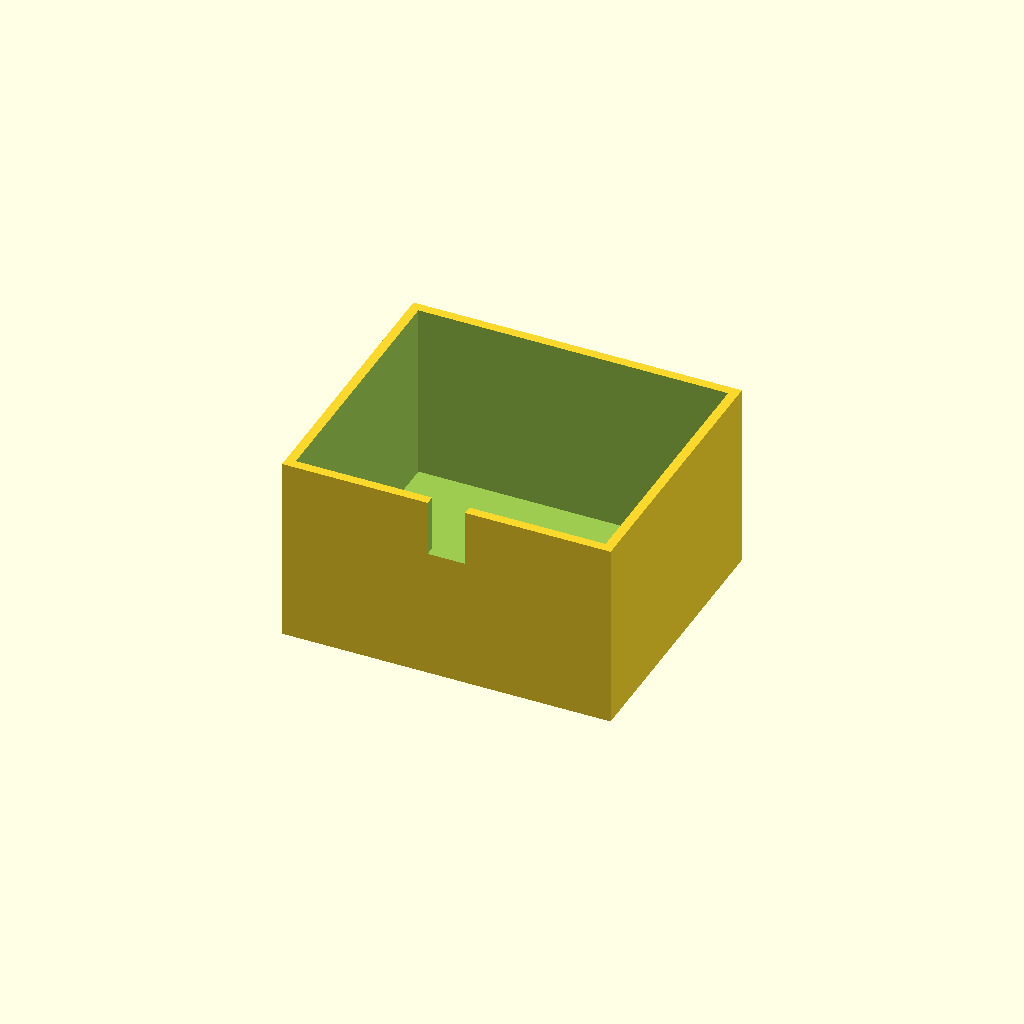
Cell 1 — every parameter at its default value.
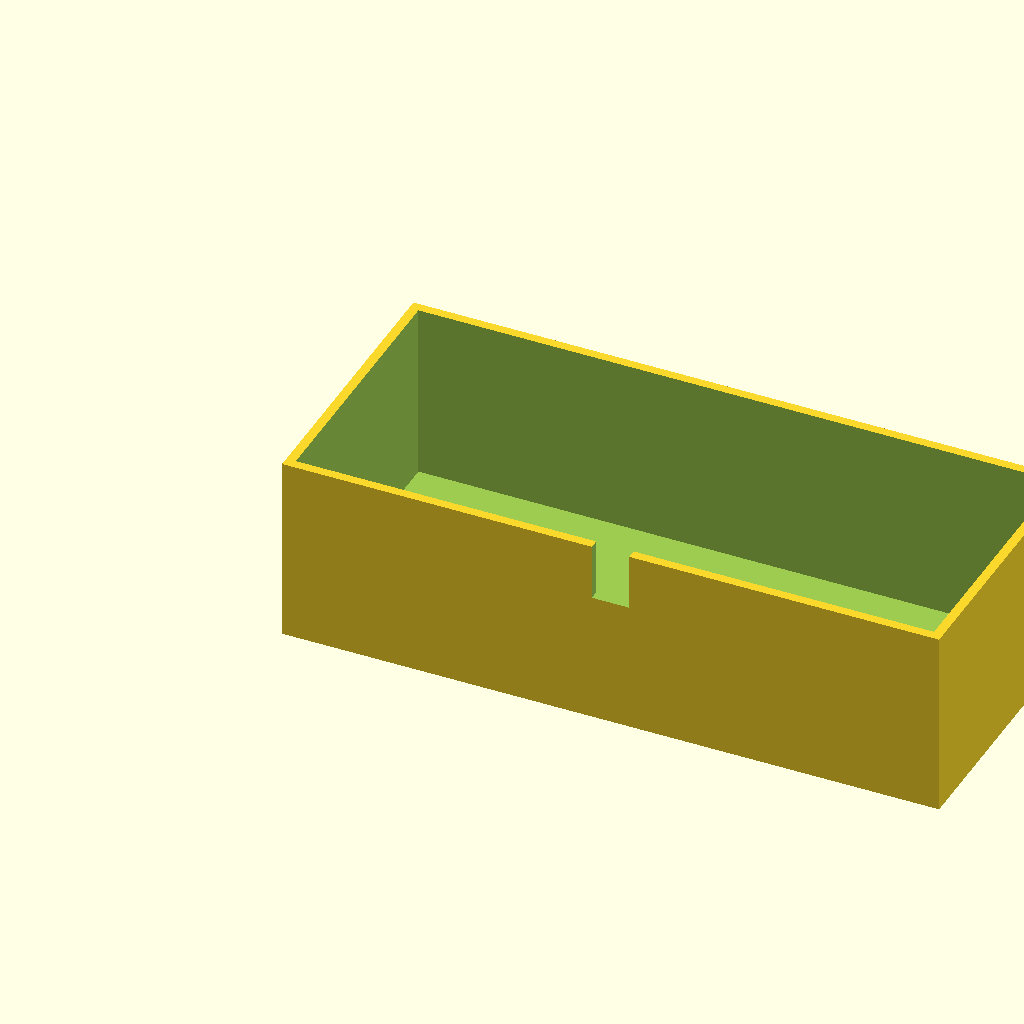
Cell 2: the same model with box_l = 140.
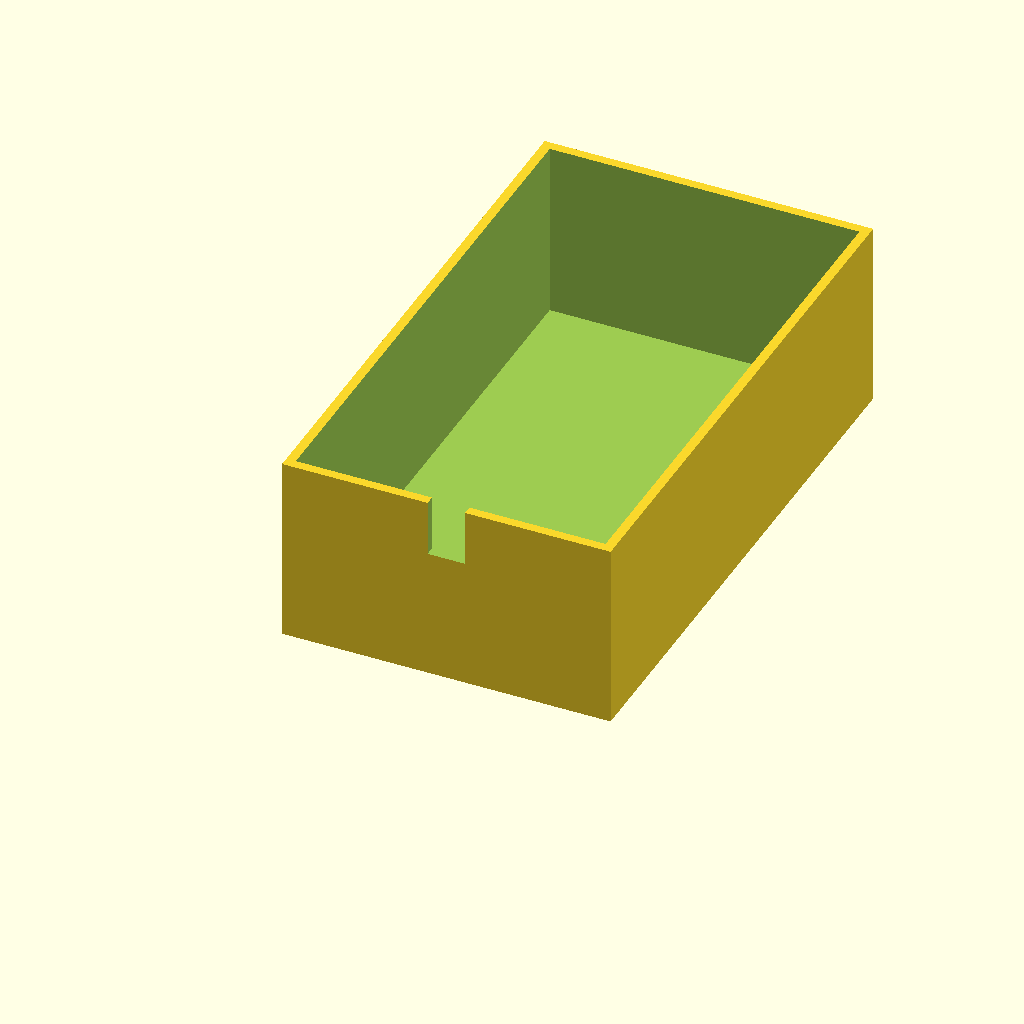
Cell 3 — box_w set to 120, the other parameters unchanged.
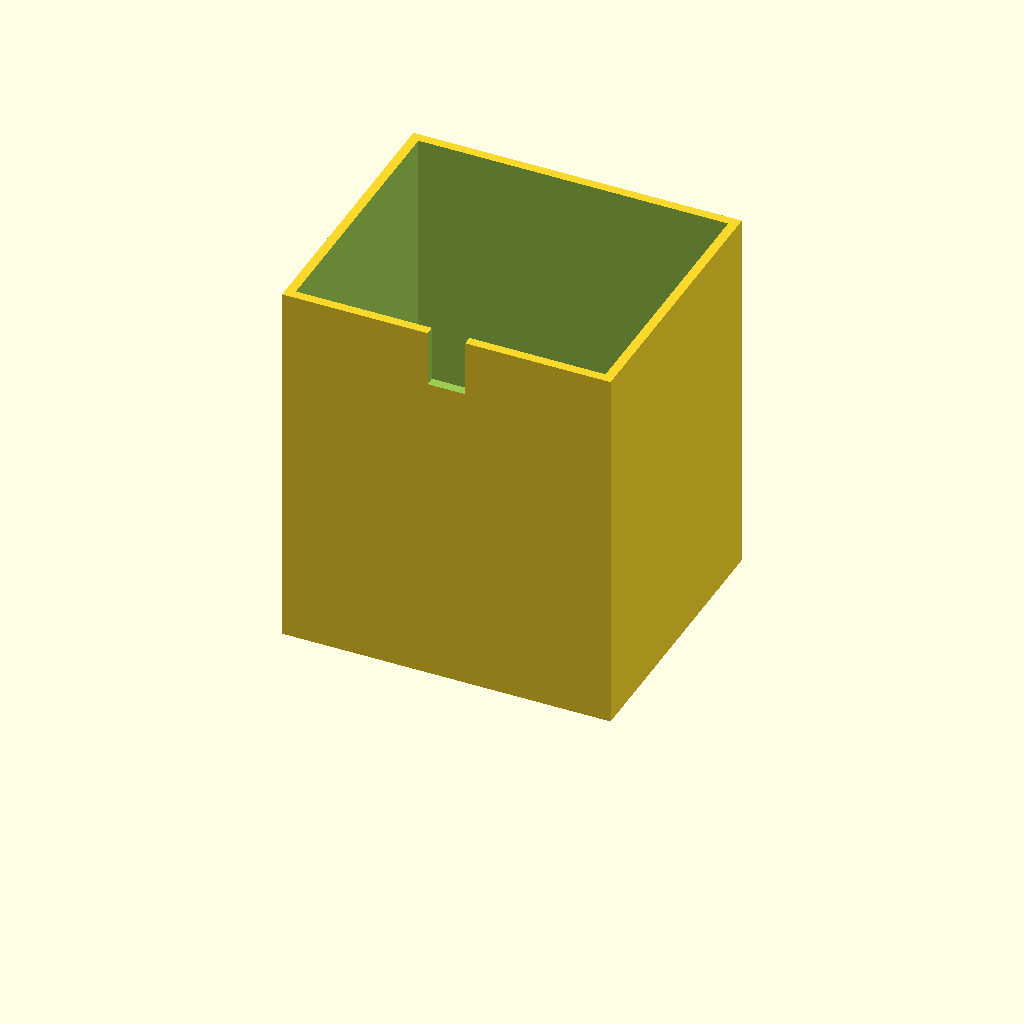
Cell 4: box_h = 80 (everything else at default).
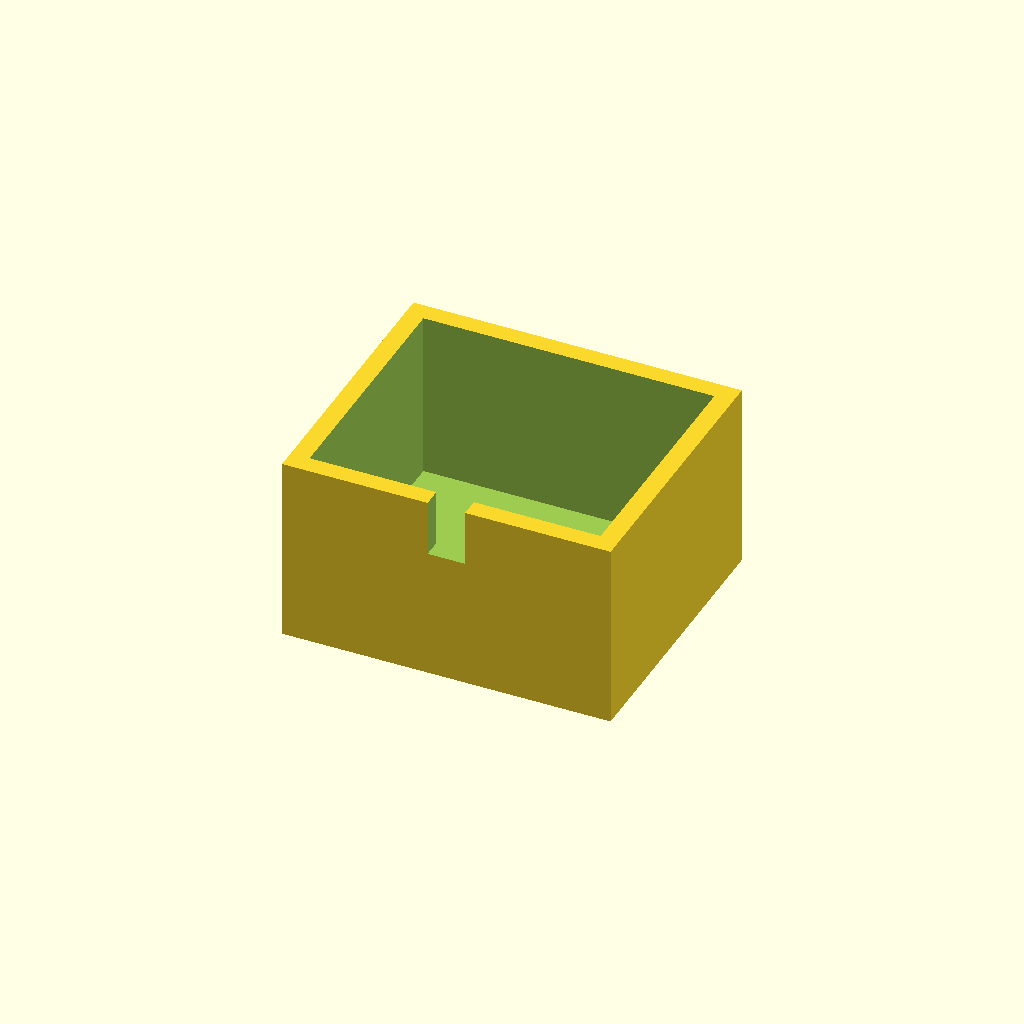
Cell 5: the same model with wall_t = 4.
One fixed orthographic camera (rotation 55°, 0°, 25°; colour scheme Cornfield) for every cell.
The OpenSCAD source (optional_data/data/solid3/enclosurebox/part_0176.scad):
$fn = 32;

// ----------------------------------------------------------------------
// Enclosure box: notch enclosure
// ----------------------------------------------------------------------

// --- parameters (mm) ---
box_l = 70;               // outer length, X
box_w = 60;               // outer width, Y
box_h = 40;               // outer height
wall_t = 2;               // wall thickness
notch_w = 8;              // cable notch width
notch_h = 12;             // cable notch height

inner_h = box_h - wall_t;  // cavity depth
boss_h = inner_h - 2;  // corner boss height

difference() {
  union() {
    difference() {
      cube([box_l, box_w, box_h]);
      translate([wall_t, wall_t, wall_t])
        cube([box_l - 2 * wall_t, box_w - 2 * wall_t, box_h]);
    }
  }
  translate([box_l / 2 - notch_w / 2, -1, box_h - notch_h])
    cube([notch_w, wall_t + 2, notch_h + 1]);
}
Parameter table extracted from the source (name, type, default, range or options):
box_l: number, default 70
box_w: number, default 60
box_h: number, default 40
wall_t: number, default 2
notch_w: number, default 8
notch_h: number, default 12
